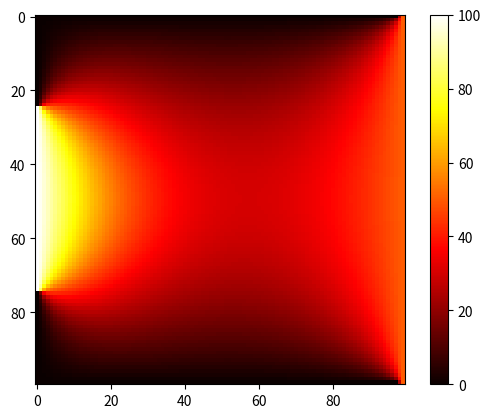

The script that saved this image:
import numpy as np
import matplotlib.pyplot as plt


class Model:
    def __init__(self, size, max_diff=0.00001, start_value=1, max_iter=100000):
        self._current_potential = np.ones((size, size)) * start_value
        self._delta_x = 1 / size
        self._impose_boundary(self._current_potential)
        self._max_diff = max_diff
        self._max_iter = max_iter

    @property
    def current_potential(self):
        return self._current_potential

    @property
    def max_iter(self):
        return self._max_iter

    @property
    def max_diff(self):
        return self._max_diff

    def solve(self):
        max_diff = np.inf
        iter_amount = 0
        while max_diff > self.max_diff and iter_amount < self.max_iter:
            max_diff = self._make_step()
            iter_amount += 1

        return self.current_potential, self._get_velocity(self.current_potential)

    def _make_step(self):
        new_potential = np.copy(self._current_potential)
        (n, m) = self.current_potential.shape
        new_potential[1 : n - 1, 1 : m - 1] = (
            self.current_potential[0 : n - 2, 1 : m - 1]
            + self.current_potential[2:n, 1 : m - 1]
            + self.current_potential[1 : n - 1, 0 : m - 2]
            + self.current_potential[1 : n - 1, 2:m]
        ) / 4
        self._impose_boundary(new_potential)
        max_diff = np.max(np.abs(new_potential - self.current_potential))
        self._current_potential = new_potential
        return max_diff

    def _impose_boundary(self, potential):
        (n, m) = potential.shape
        # all sides
        potential[:, 0:1] = potential[:, 1:2]
        potential[n - 1 : n, 0:1] = potential[n - 1 : n, 1:2]
        potential[0:1, :] = potential[0:1, :]
        potential[0:1, m - 1 : m] = potential[0:1, m - 1 : m]
        # left corner
        potential[n // 4 : 3 * n // 4, 0:1] = (
            potential[n // 4 : 3 * n // 4, 1:2] - self._delta_x * 100
        )
        # right corner
        potential[:, n - 1 : n] = potential[:, n - 2 : n - 1] + self._delta_x * 100 / 2

    def _get_velocity(self, potential):
        (n, m) = potential.shape
        velocity = np.zeros((n, m))
        for x in range(n):
            for y in range(m):
                if x == 0:
                    velocity[y, x] = (
                        potential[y, x + 1] - potential[y, x]
                    ) / self._delta_x
                elif x == n - 1:
                    velocity[y, x] = (
                        potential[y, x] - potential[y, x-1]
                    ) / self._delta_x
                else:
                    velocity[y, x] = (potential[y, x + 1] - potential[y, x-1]) / (
                        2 * self._delta_x
                    )
        return velocity


def main():
    model = Model(100)
    potential, velocity = model.solve()
    plt.imshow(velocity, cmap="hot", interpolation="nearest")
    plt.colorbar()
    plt.show()


if __name__ == "__main__":
    main()
